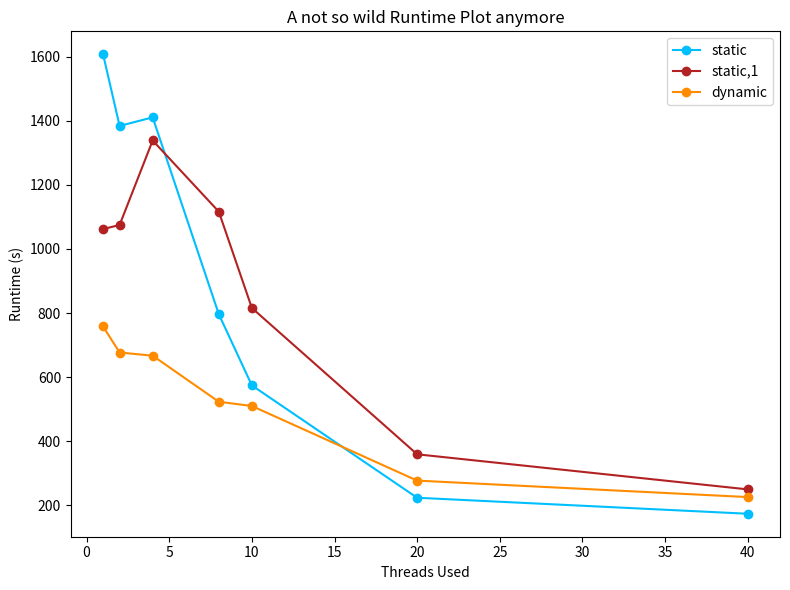
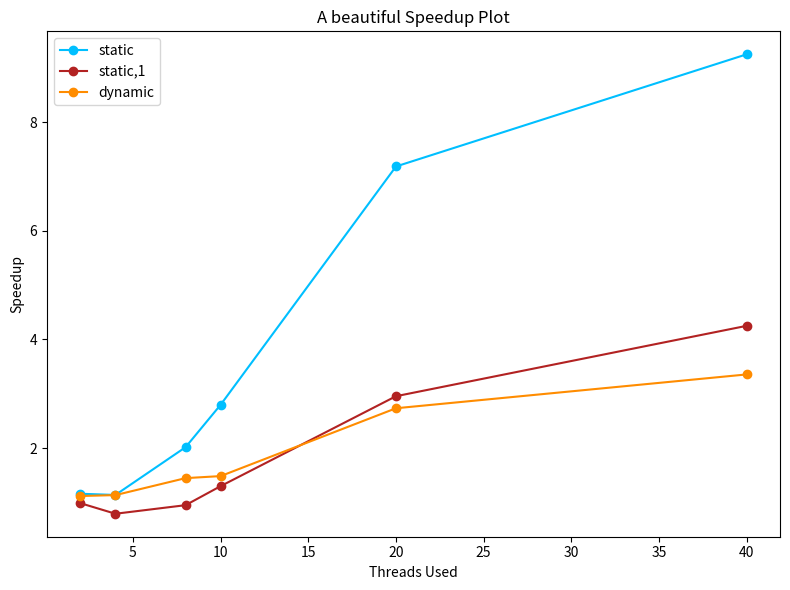

The matplotlib source for these figures, in order:
import matplotlib.pyplot as plt

threads = [1, 2, 4, 8, 10, 20, 40]
static = [1607.12, 1383.61, 1410.47, 796.474, 574.231, 223.734, 173.804]
static1 = [1062.05, 1074.59, 1338.26, 1116.32, 815.824, 359.266, 249.827]
dynamic= [758.044, 676.84, 666.89, 523.176, 510.006, 277.205, 225.815]

def calc_speedup(func):
    listi = []
    thread_1 = func[0]
    thread_p = func[1:]
    for item in thread_p:
        listi.append(thread_1/item)
    return listi


def plot_runtime_threads(threads, static, static1, dynamic):
    plt.figure(figsize=(8, 6))
    plt.plot(threads, static, label="static", marker="o", color="deepskyblue")
    plt.plot(threads, static1, label="static,1", marker="o", color="firebrick")
    plt.plot(threads, dynamic, label="dynamic", marker="o", color="darkorange")
    plt.xlabel("Threads Used")
    plt.ylabel("Runtime (s)")
    plt.title("A not so wild Runtime Plot anymore")
    plt.legend()
    plt.tight_layout()
    plt.show()

def plot_speed_up(threads, static, static1, dynamic):
    speedup_s = calc_speedup(static)
    speedup_s1 = calc_speedup(static1)
    speedup_d = calc_speedup(dynamic)
    plt.figure(figsize=(8, 6))
    plt.plot(threads[1:], speedup_s, label="static", marker="o", color="deepskyblue")
    plt.plot(threads[1:], speedup_s1, label="static,1", marker="o", color="firebrick")
    plt.plot(threads[1:], speedup_d, label="dynamic", marker="o", color="darkorange")
    plt.xlabel("Threads Used")
    plt.ylabel("Speedup")
    plt.title("A beautiful Speedup Plot")
    plt.legend()
    plt.tight_layout()
    plt.show()

plot_runtime_threads(threads, static, static1, dynamic)
plot_speed_up(threads, static, static1, dynamic)

